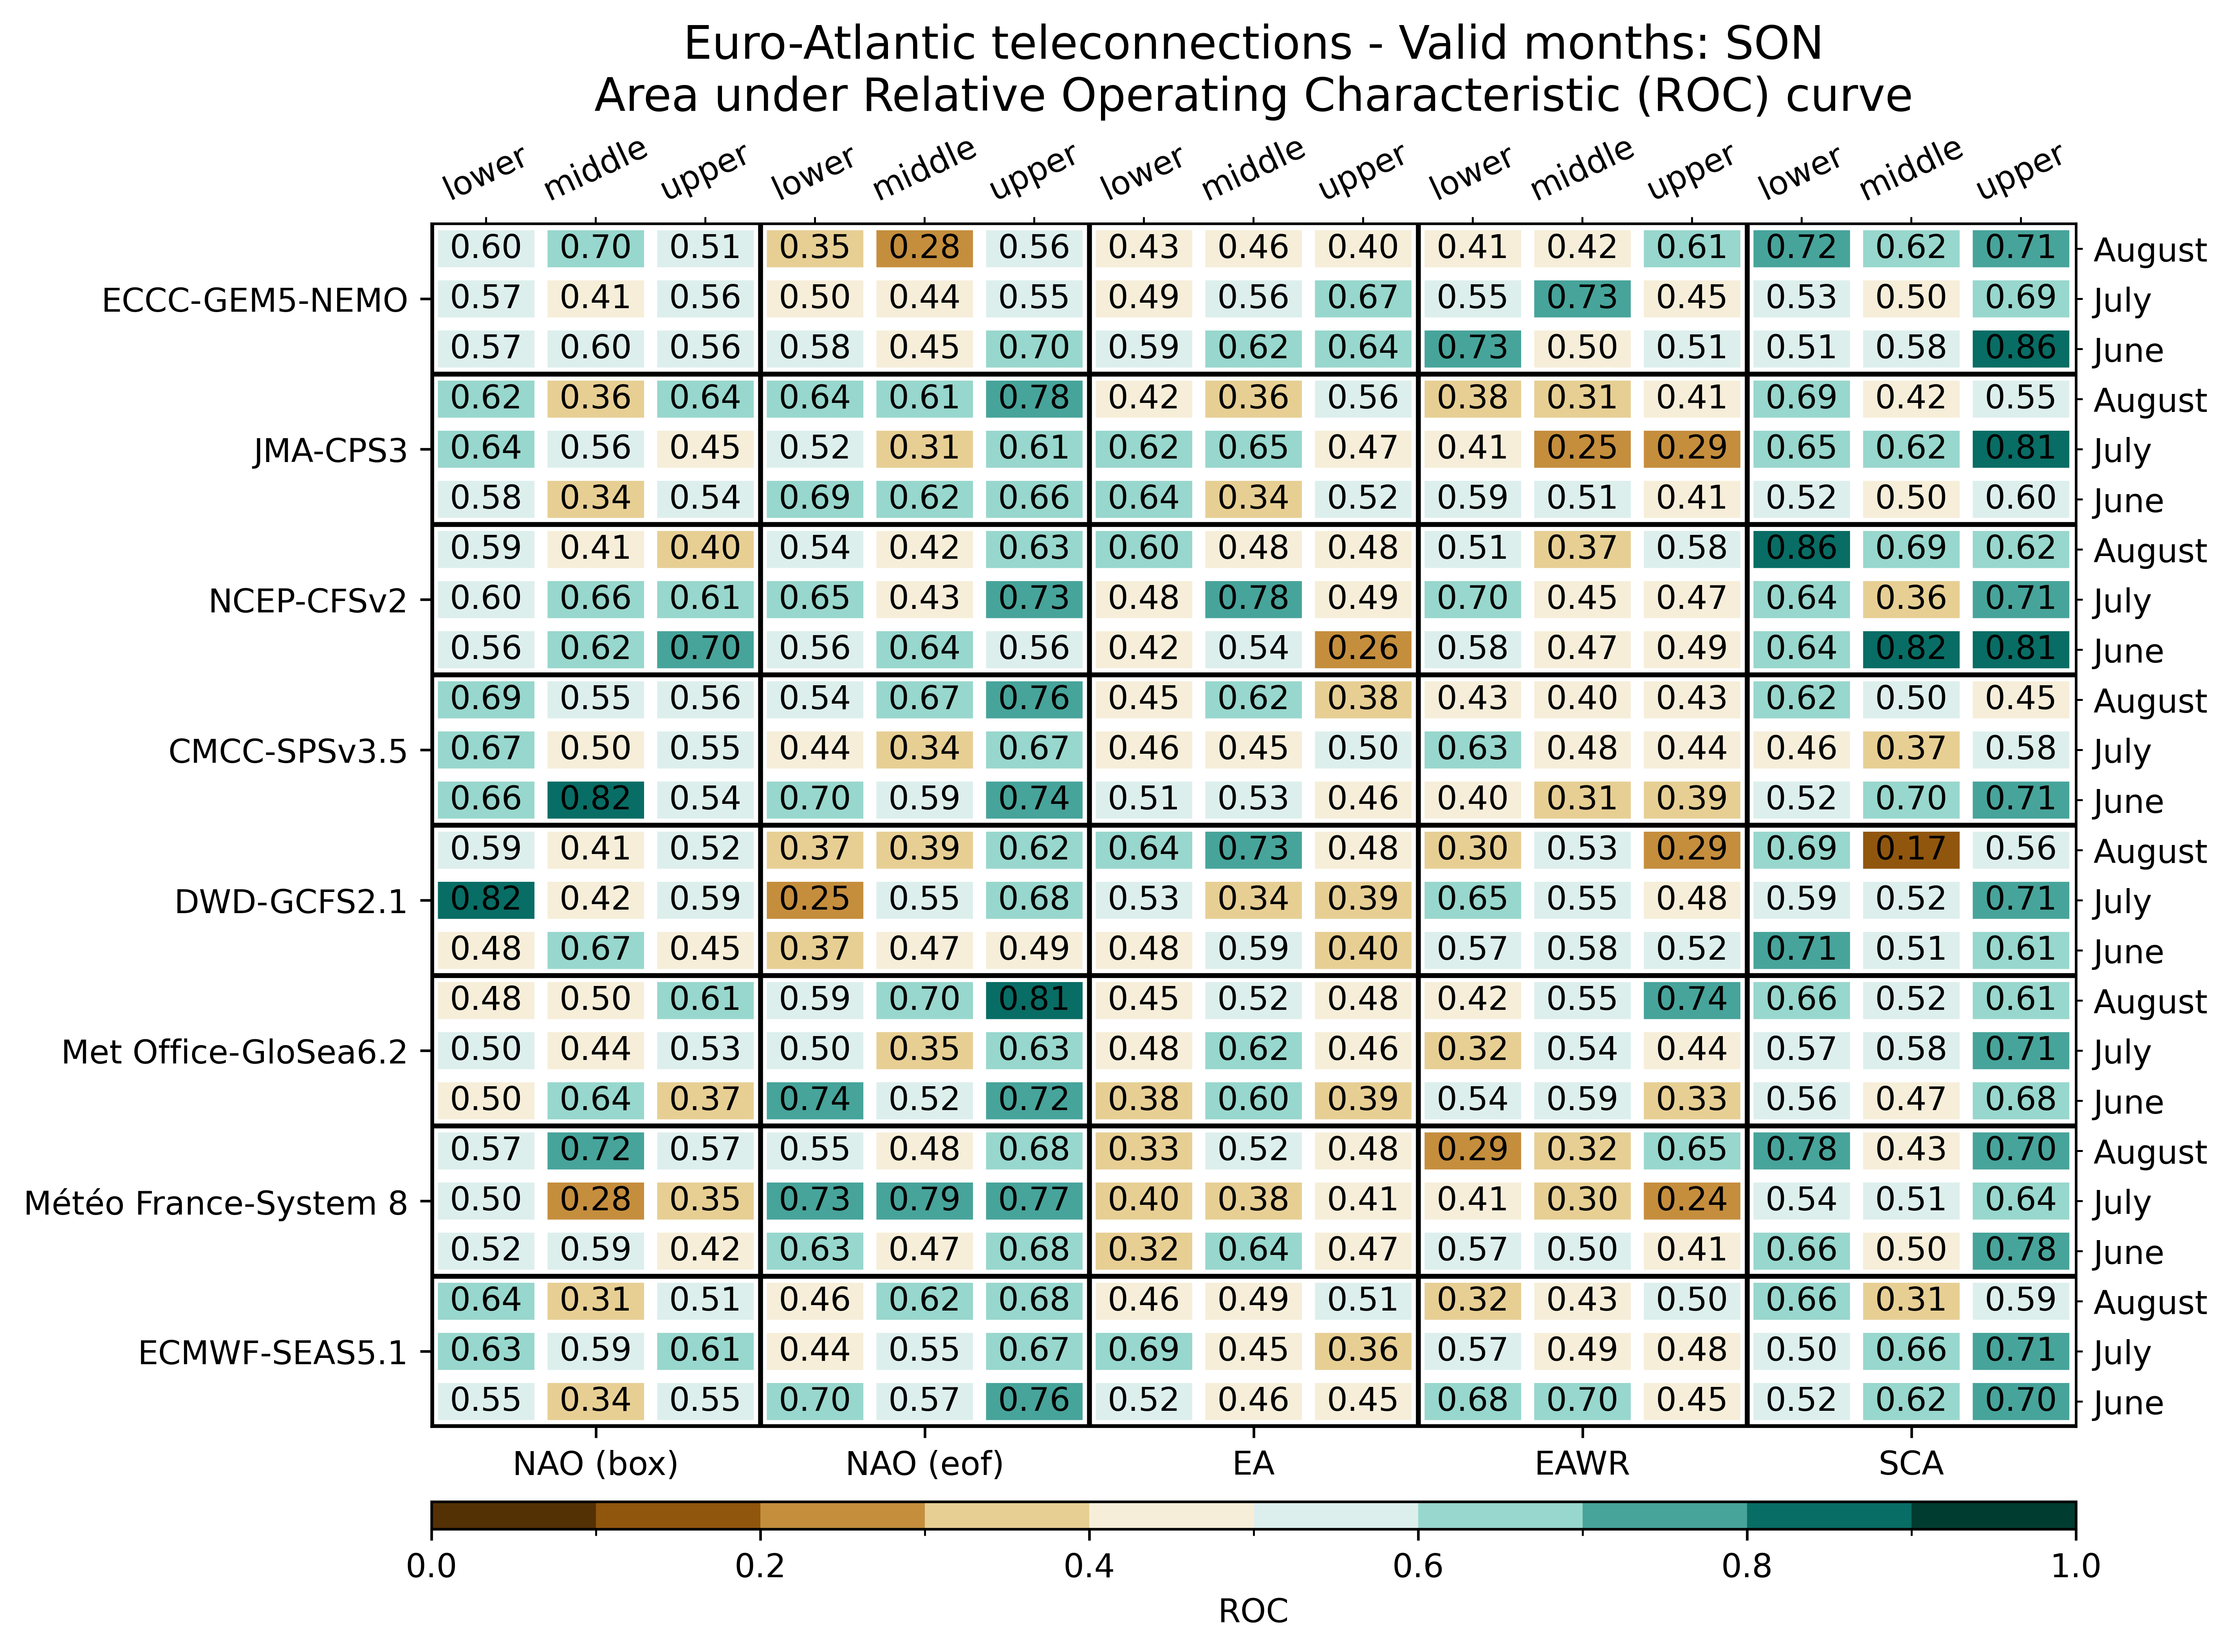

Source data for this figure (header and first rows):
, , NAO (box), NAO (box), NAO (box), NAO (eof), NAO (eof), NAO (eof), EA, EA, EA, EAWR, EAWR, EAWR, SCA, SCA, SCA
, , lower, middle, upper, lower, middle, upper, lower, middle, upper, lower, middle, upper, lower, middle, upper
ECMWF-SEAS5.1, June, 0.5508, 0.3438, 0.5547, 0.6992, 0.5664, 0.7617, 0.5195, 0.4648, 0.4492, 0.6797, 0.6953, 0.4453, 0.5195, 0.625, 0.7031
ECMWF-SEAS5.1, July, 0.6289, 0.5898, 0.6055, 0.4375, 0.5508, 0.6719, 0.6914, 0.4531, 0.3633, 0.5664, 0.4883, 0.4844, 0.5039, 0.6562, 0.707
ECMWF-SEAS5.1, August, 0.6406, 0.3086, 0.5078, 0.4609, 0.6211, 0.6797, 0.457, 0.4883, 0.5078, 0.3242, 0.4297, 0.5039, 0.6562, 0.3086, 0.5938
Météo France-System 8, June, 0.5156, 0.5938, 0.4219, 0.6289, 0.4688, 0.6758, 0.3242, 0.6367, 0.4727, 0.5703, 0.5039, 0.4141, 0.6641, 0.4961, 0.7812
Météo France-System 8, July, 0.5, 0.2773, 0.3477, 0.7305, 0.7852, 0.7656, 0.3984, 0.3789, 0.4141, 0.4141, 0.3008, 0.2422, 0.5352, 0.5078, 0.6367
Météo France-System 8, August, 0.5742, 0.7188, 0.5703, 0.5469, 0.4766, 0.6758, 0.332, 0.5156, 0.4805, 0.2852, 0.3203, 0.6484, 0.7773, 0.4336, 0.7031
Met Office-GloSea6.2, June, 0.4961, 0.6445, 0.3672, 0.7383, 0.5195, 0.7188, 0.375, 0.6016, 0.3867, 0.5352, 0.5859, 0.332, 0.5625, 0.4688, 0.6758
Met Office-GloSea6.2, July, 0.5, 0.4414, 0.5273, 0.5039, 0.3516, 0.6328, 0.4844, 0.625, 0.4609, 0.3242, 0.543, 0.4375, 0.5664, 0.582, 0.7109
Met Office-GloSea6.2, August, 0.4766, 0.4961, 0.6094, 0.5859, 0.6953, 0.8125, 0.4453, 0.5156, 0.4805, 0.418, 0.5508, 0.7422, 0.6562, 0.5156, 0.6094
DWD-GCFS2.1, June, 0.4805, 0.668, 0.4531, 0.3711, 0.4688, 0.4883, 0.4805, 0.5938, 0.3984, 0.5664, 0.582, 0.5234, 0.7148, 0.5078, 0.6094
DWD-GCFS2.1, July, 0.8203, 0.4219, 0.5859, 0.2539, 0.5547, 0.6758, 0.5312, 0.3438, 0.3906, 0.6484, 0.5469, 0.4766, 0.5938, 0.5234, 0.7148
DWD-GCFS2.1, August, 0.5938, 0.4102, 0.5234, 0.3672, 0.3867, 0.625, 0.6445, 0.7305, 0.4805, 0.3008, 0.5273, 0.2852, 0.6914, 0.168, 0.5586
CMCC-SPSv3.5, June, 0.6602, 0.8242, 0.5352, 0.6992, 0.5898, 0.7383, 0.5117, 0.5273, 0.4648, 0.4023, 0.3125, 0.3945, 0.5156, 0.6953, 0.7148
CMCC-SPSv3.5, July, 0.6719, 0.4961, 0.5547, 0.4414, 0.3359, 0.6719, 0.457, 0.4492, 0.5, 0.6328, 0.4805, 0.4375, 0.4648, 0.3672, 0.5781
CMCC-SPSv3.5, August, 0.6875, 0.5508, 0.5586, 0.543, 0.668, 0.7617, 0.4492, 0.6172, 0.3789, 0.4258, 0.4023, 0.4258, 0.6172, 0.5, 0.4492
NCEP-CFSv2, June, 0.5586, 0.6172, 0.7031, 0.5586, 0.6367, 0.5625, 0.418, 0.5352, 0.2617, 0.5781, 0.4688, 0.4883, 0.6367, 0.8203, 0.8086
NCEP-CFSv2, July, 0.5977, 0.6641, 0.6055, 0.6523, 0.4258, 0.7305, 0.4805, 0.7812, 0.4922, 0.6953, 0.4531, 0.4727, 0.6367, 0.3594, 0.707
NCEP-CFSv2, August, 0.5859, 0.4141, 0.3984, 0.5391, 0.4219, 0.6328, 0.6016, 0.4805, 0.4844, 0.5117, 0.3711, 0.582, 0.8594, 0.6875, 0.625
JMA-CPS3, June, 0.582, 0.3398, 0.5352, 0.6914, 0.6172, 0.6641, 0.6367, 0.3398, 0.5234, 0.5859, 0.5078, 0.4062, 0.5234, 0.4961, 0.5977
JMA-CPS3, July, 0.6406, 0.5625, 0.4492, 0.5195, 0.3086, 0.6055, 0.625, 0.6523, 0.4727, 0.4141, 0.25, 0.2852, 0.6484, 0.6172, 0.8125
JMA-CPS3, August, 0.6172, 0.3594, 0.6445, 0.6406, 0.6094, 0.7773, 0.418, 0.3594, 0.5625, 0.3789, 0.3125, 0.4062, 0.6875, 0.4219, 0.5469
ECCC-GEM5-NEMO, June, 0.5664, 0.5977, 0.5586, 0.582, 0.4531, 0.6992, 0.5938, 0.625, 0.6367, 0.7344, 0.4961, 0.5078, 0.5078, 0.5781, 0.8633
ECCC-GEM5-NEMO, July, 0.5664, 0.4141, 0.5586, 0.4961, 0.4375, 0.5469, 0.4922, 0.5625, 0.668, 0.5547, 0.7344, 0.4492, 0.5273, 0.4961, 0.6875
ECCC-GEM5-NEMO, August, 0.5977, 0.6992, 0.5078, 0.3477, 0.2773, 0.5586, 0.4258, 0.457, 0.4023, 0.4141, 0.4219, 0.6133, 0.7227, 0.625, 0.7109
